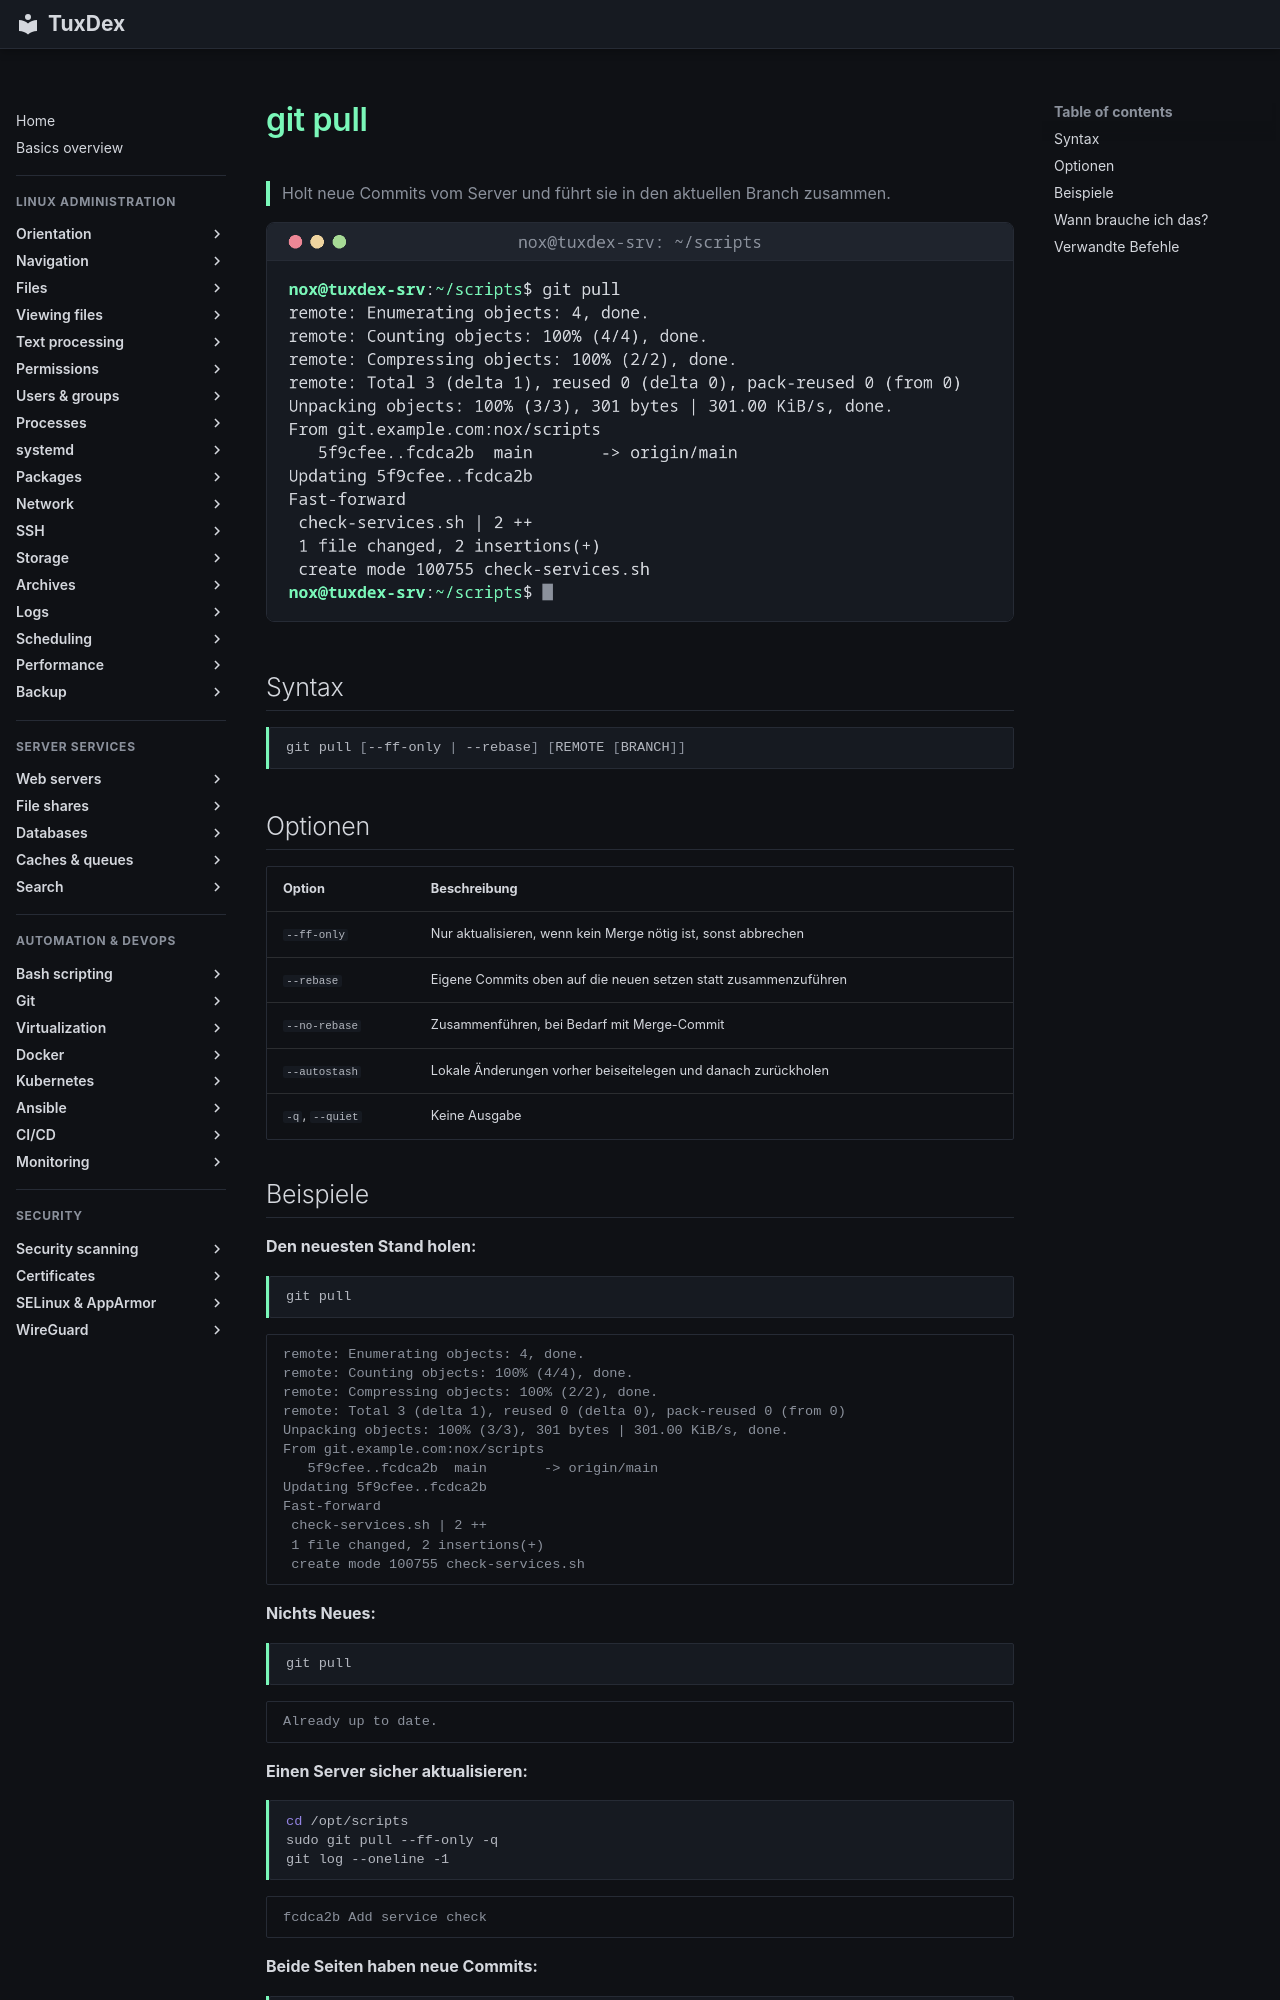

repository: Noxisan/tuxcodex · page: 18-git/git-pull.de/index.html · generator: mkdocs

# git pull

> Holt neue Commits vom Server und führt sie in den aktuellen Branch zusammen.

![git-pull output](../assets/screenshots/18-git/git-pull.png)

## Syntax

```bash
git pull [--ff-only | --rebase] [REMOTE [BRANCH]]
```

## Optionen

| Option | Beschreibung |
|--------|--------------|
| `--ff-only` | Nur aktualisieren, wenn kein Merge nötig ist, sonst abbrechen |
| `--rebase` | Eigene Commits oben auf die neuen setzen statt zusammenzuführen |
| `--no-rebase` | Zusammenführen, bei Bedarf mit Merge-Commit |
| `--autostash` | Lokale Änderungen vorher beiseitelegen und danach zurückholen |
| `-q`, `--quiet` | Keine Ausgabe |
